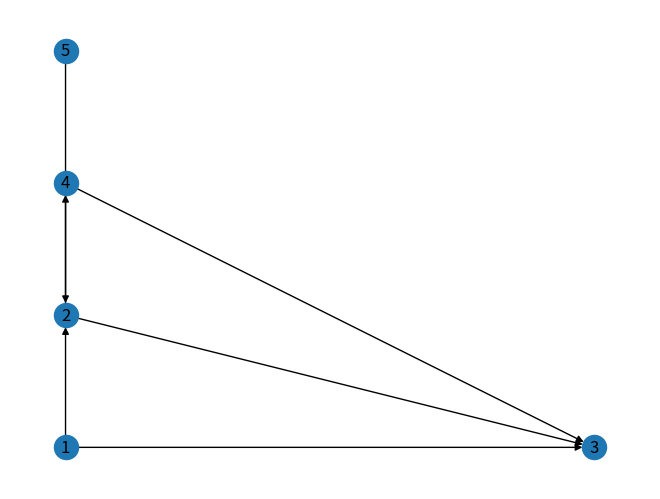

The matplotlib source for this figure:
import random

import numpy as np
import matplotlib.pyplot as plt
import networkx as nx

class CausalStructure(object):
    def __init__(self, adj_list):
        self.graph = nx.DiGraph()
        self.causes = []
        for node in adj_list:
            for succesor in adj_list[node]:
                self.graph.add_edge(node, succesor[0], weight=succesor[1])
            self.causes.append(node)
    def get_structure(self):
        pass
    def draw_graph(self, filename="graph"):
        pos = nx.bipartite_layout(self.graph, self.causes)
        nx.draw(self.graph, pos=pos, with_labels=True)
        plt.savefig("{}.png".format(filename))
        plt.close()
    def get_causes(self, node, shuffle=True, threshold=0.5):
        if node not in self.graph:
            return []
        preds = list(self.graph.predecessors(node))
        preds = [i for i in preds if self.graph[i][node]["weight"] > threshold]
        if shuffle: random.shuffle(preds)
        return preds

if __name__ == "__main__":
    adj = {
        1: [(2, 1), (3, 1)],
        2: [(3, 1), (4, 1)],
        4: [(3, 1)],
        5: [(2, 1)]
    }
    graph = CausalStructure(adj)
    print(graph.get_causes(2))
    print(graph.get_causes(25))
    graph.draw_graph()
    
